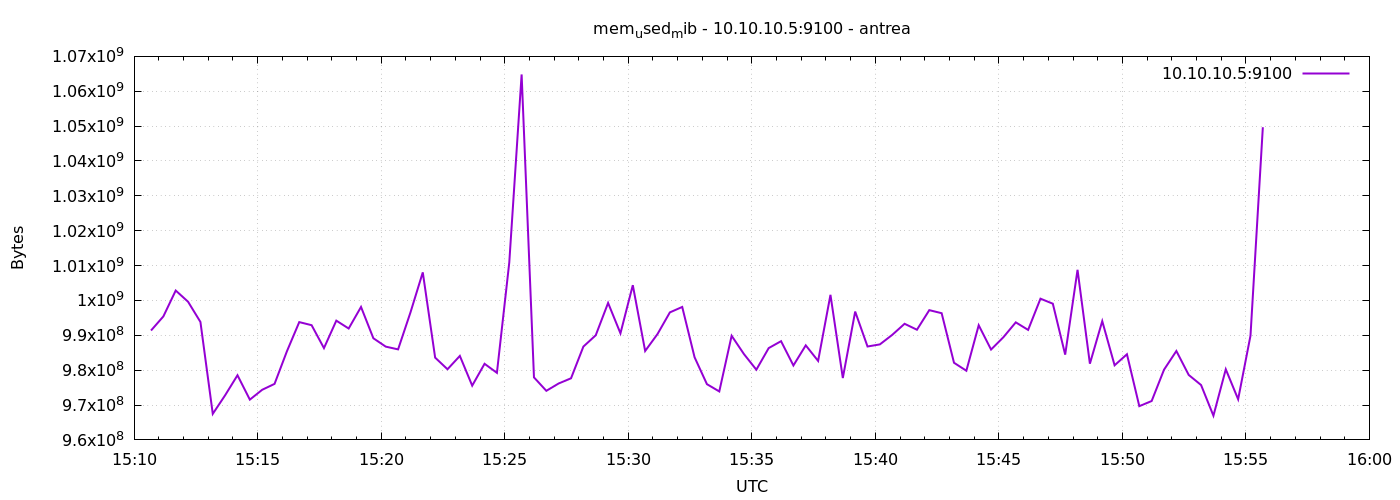

The table this chart was drawn from, first rows:
1777129841	991371264
1777129871	995418112
1777129901	1002840064
1777129931	999624704
1777129961	993828864
1777129991	967471104
1777130021	972804096
1777130051	978542592
1777130081	971550720
1777130111	974376960
1777130141	976068608
1777130171	985403392
1777130201	993787904
1777130231	992899072
1777130261	986324992
1777130291	994205696
1777130321	991948800
1777130351	998133760
1777130381	989147136
1777130411	986750976
1777130441	985964544
1777130471	996536320
1777130501	1008050176
1777130531	983601152
1777130561	980262912
1777130591	984088576
1777130621	975564800
1777130651	981831680
1777130681	979234816
1777130711	1010855936
1777130741	1064816640
1777130771	977928192
1777130801	974077952
1777130831	976187392
1777130861	977678336
1777130891	986767360
1777130921	990011392
1777130951	999280640
1777130981	990564352
1777131011	1004376064
1777131041	985501696
1777131071	990363648
1777131101	996569088
1777131131	998133760
1777131161	983703552
1777131191	975986688
1777131221	973897728
1777131251	989863936
1777131281	984600576
1777131311	980131840
1777131341	986333184
1777131371	988315648
1777131401	981348352
1777131431	987115520
1777131461	982654976
1777131491	1001607168
1777131521	977747968
1777131551	996806656
1777131581	986787840
1777131611	987394048
1777131641	990126080
... 30 more rows
